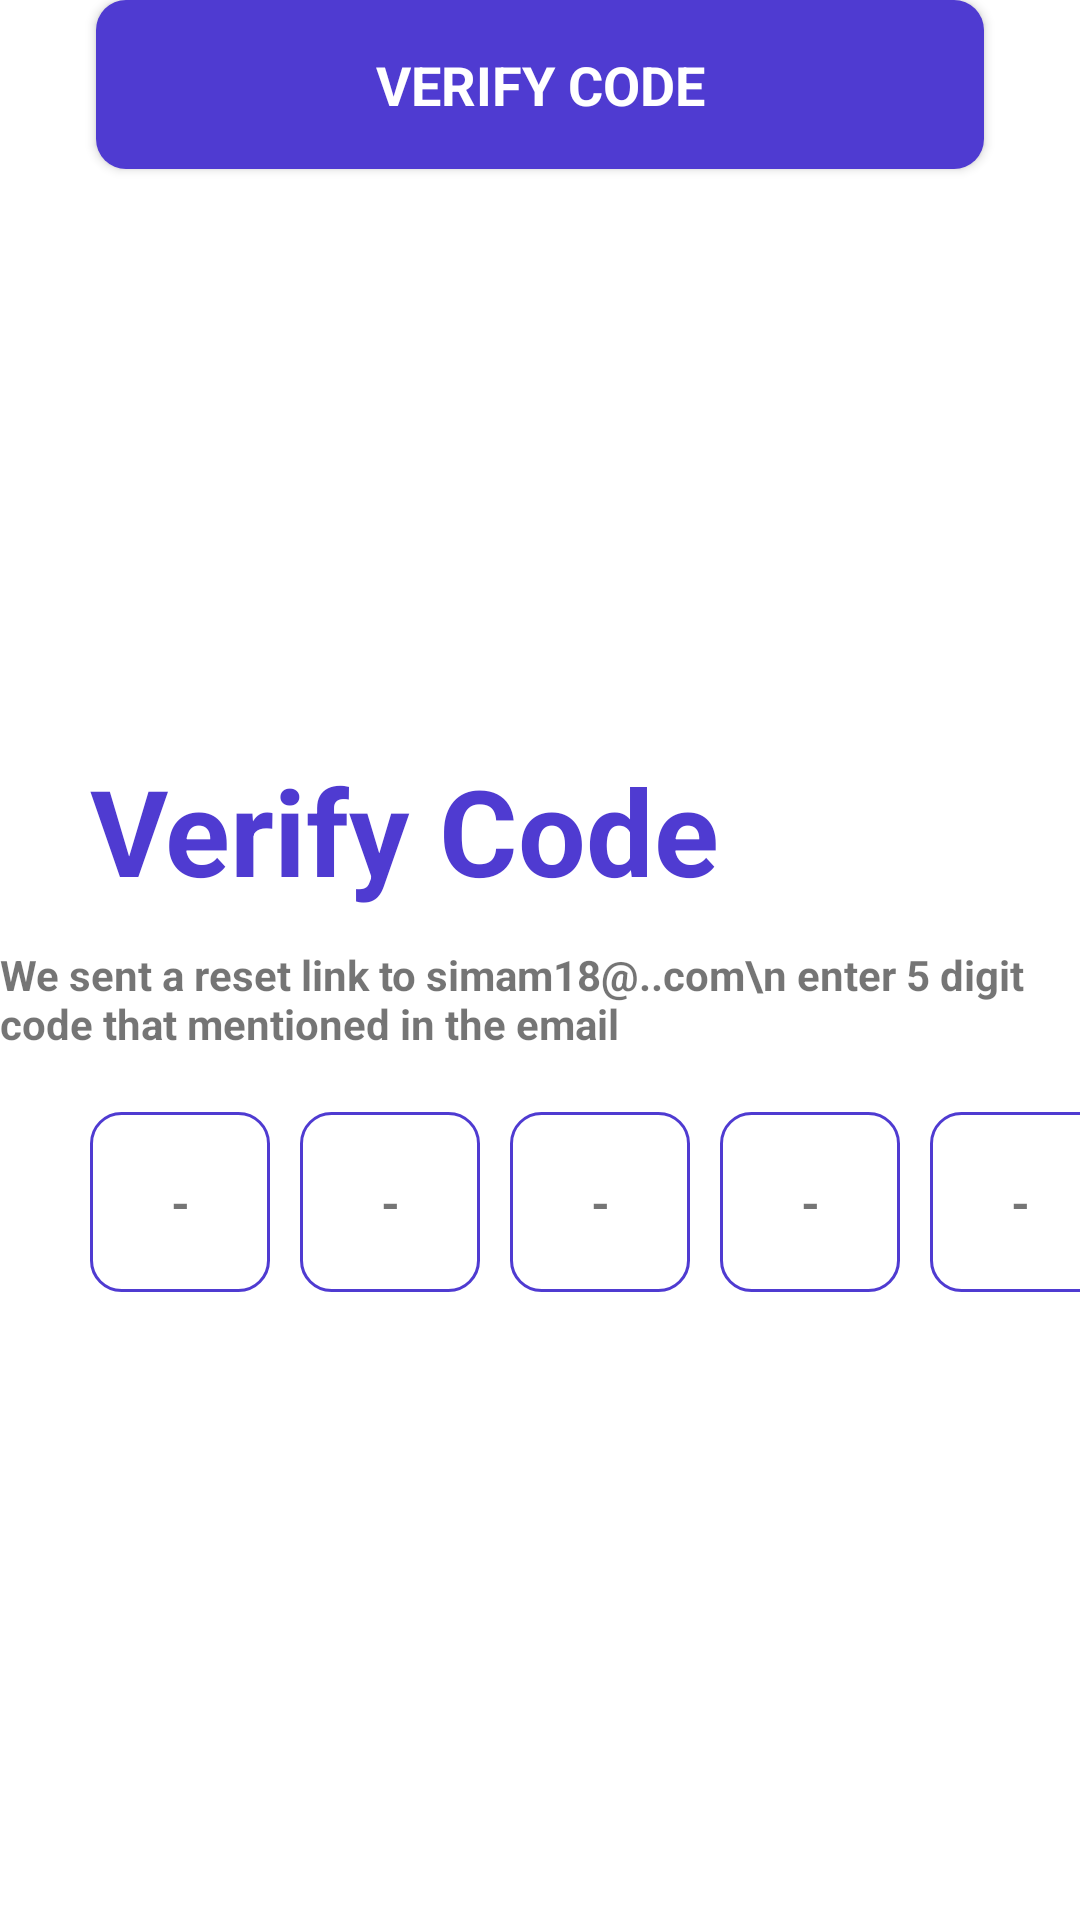

The Android layout XML behind this screen, and the referenced resources:
<!-- AndroidManifest.xml: application theme Theme.AIVehicleDamageApp -->
<!-- res/layout/activity_verify_code.xml -->
<?xml version="1.0" encoding="utf-8"?>
<androidx.constraintlayout.widget.ConstraintLayout xmlns:android="http://schemas.android.com/apk/res/android"
    xmlns:app="http://schemas.android.com/apk/res-auto"
    xmlns:tools="http://schemas.android.com/tools"
    android:layout_width="match_parent"
    android:layout_height="match_parent">

    <EditText
        android:id="@+id/editTextText9"
        android:layout_width="60dp"
        android:layout_height="60dp"
        android:layout_marginStart="240dp"
        android:layout_marginTop="20dp"
        android:background="@drawable/square_box"
        android:ems="10"
        android:inputType="text"
        app:layout_constraintStart_toStartOf="parent"
        app:layout_constraintTop_toBottomOf="@+id/textView7" />

    <EditText
        android:id="@+id/editTextText8"
        android:layout_width="60dp"
        android:layout_height="60dp"
        android:layout_marginStart="310dp"
        android:layout_marginTop="20dp"
        android:background="@drawable/square_box"
        android:ems="10"
        android:inputType="text"
        app:layout_constraintStart_toStartOf="parent"
        app:layout_constraintTop_toBottomOf="@+id/textView7" />

    <EditText
        android:id="@+id/editTextText4"
        android:layout_width="60dp"
        android:layout_height="60dp"
        android:layout_marginStart="170dp"
        android:layout_marginTop="20dp"
        android:background="@drawable/square_box"
        android:ems="10"
        android:inputType="text"
        app:layout_constraintStart_toStartOf="parent"
        app:layout_constraintTop_toBottomOf="@+id/textView7" />

    <ImageView
        android:id="@+id/imageView"
        android:layout_width="wrap_content"
        android:layout_height="250dp"
        android:scaleType="fitXY"
        app:layout_constraintEnd_toEndOf="parent"
        app:layout_constraintStart_toStartOf="parent"
        app:layout_constraintTop_toTopOf="parent"
        app:srcCompat="@drawable/top_background1" />

    <TextView
        android:id="@+id/textView"
        android:layout_width="wrap_content"
        android:layout_height="wrap_content"
        android:text="Verify Code"
        android:textSize="40sp"
        android:textColor="@color/Blue"
        android:layout_marginStart="30dp"
        android:textStyle="bold"
        app:layout_constraintStart_toStartOf="parent"
        app:layout_constraintTop_toBottomOf="@+id/imageView" />

    <androidx.appcompat.widget.AppCompatButton
        android:id="@+id/btn_verifyCode"
        style="@android:style/Widget.Button"
        android:layout_width="0dp"
        android:layout_height="wrap_content"
        android:layout_marginStart="32dp"
        android:layout_marginEnd="32dp"
        android:background="@drawable/blue_bg"
        android:padding="16dp"
        android:text="VERIFY CODE"
        android:textColor="@color/white"
        android:textSize="18dp"
        android:textStyle="bold"
        app:layout_constraintEnd_toEndOf="parent"
        app:layout_constraintHorizontal_bias="0.0"
        app:layout_constraintStart_toStartOf="parent"
        tools:layout_editor_absoluteY="468dp" />

    <TextView
        android:id="@+id/textView7"
        android:layout_width="wrap_content"
        android:layout_height="wrap_content"
        android:text="We sent a reset link to simam18@..com\n
enter 5 digit code that mentioned in the email"
        android:layout_marginTop="12dp"
        android:textStyle="bold"
        app:layout_constraintEnd_toEndOf="parent"
        app:layout_constraintHorizontal_bias="0.253"
        app:layout_constraintStart_toStartOf="parent"
        app:layout_constraintTop_toBottomOf="@+id/textView" />

    <EditText
        android:id="@+id/editTextText7"
        android:layout_width="60dp"
        android:layout_height="60dp"
        android:layout_marginStart="30dp"
        android:layout_marginTop="20dp"
        android:background="@drawable/square_box"
        android:ems="10"
        android:inputType="text"
        app:layout_constraintStart_toStartOf="parent"
        app:layout_constraintTop_toBottomOf="@+id/textView7" />

    <EditText
        android:id="@+id/editTextText6"
        android:layout_width="60dp"
        android:layout_height="60dp"
        android:layout_marginStart="100dp"
        android:layout_marginTop="20dp"
        android:background="@drawable/square_box"
        android:ems="10"
        android:inputType="text"
        app:layout_constraintStart_toStartOf="parent"
        app:layout_constraintTop_toBottomOf="@+id/textView7" />

    <TextView
        android:id="@+id/textView8"
        android:layout_width="wrap_content"
        android:layout_height="wrap_content"
        android:layout_marginStart="88dp"
        android:text="Haven’t got the email yet?"
        android:textStyle="bold"
        app:layout_constraintStart_toStartOf="parent"
        tools:layout_editor_absoluteY="536dp" />

    <TextView
        android:id="@+id/textView9"
        android:layout_width="wrap_content"
        android:layout_height="wrap_content"
        android:layout_marginEnd="81dp"
        android:text="Resend OTP"
        android:textColor="@color/Blue"
        android:textStyle="bold"
        app:layout_constraintEnd_toEndOf="parent"
        app:layout_constraintTop_toTopOf="@+id/textView8" />

    <TextView
        android:id="@+id/OTP_N1"
        android:layout_width="wrap_content"
        android:layout_height="wrap_content"
        android:text="-"
        android:textStyle="bold"
        android:textSize="16dp"
        app:layout_constraintBottom_toBottomOf="@+id/editTextText7"
        app:layout_constraintEnd_toEndOf="@+id/editTextText7"
        app:layout_constraintStart_toStartOf="@+id/editTextText7"
        app:layout_constraintTop_toTopOf="@+id/editTextText7" />

    <TextView
        android:id="@+id/OTP_N2"
        android:layout_width="wrap_content"
        android:layout_height="wrap_content"
        android:text="-"
        android:textSize="16dp"
        android:textStyle="bold"
        app:layout_constraintBottom_toBottomOf="@+id/editTextText6"
        app:layout_constraintEnd_toEndOf="@+id/editTextText6"
        app:layout_constraintStart_toStartOf="@+id/editTextText6"
        app:layout_constraintTop_toTopOf="@+id/editTextText6" />

    <TextView
        android:id="@+id/OTP_N3"
        android:layout_width="wrap_content"
        android:layout_height="wrap_content"
        android:text="-"
        android:textSize="16dp"
        android:textStyle="bold"
        app:layout_constraintBottom_toBottomOf="@+id/editTextText4"
        app:layout_constraintEnd_toEndOf="@+id/editTextText4"
        app:layout_constraintStart_toStartOf="@+id/editTextText4"
        app:layout_constraintTop_toTopOf="@+id/editTextText4" />

    <TextView
        android:id="@+id/OTP_N4"
        android:layout_width="wrap_content"
        android:layout_height="wrap_content"
        android:text="-"
        android:textStyle="bold"
        android:textSize="16dp"
        app:layout_constraintBottom_toBottomOf="@+id/editTextText9"
        app:layout_constraintEnd_toEndOf="@+id/editTextText9"
        app:layout_constraintStart_toStartOf="@+id/editTextText9"
        app:layout_constraintTop_toTopOf="@+id/editTextText9" />

    <TextView
        android:id="@+id/OTP_N5"
        android:layout_width="wrap_content"
        android:layout_height="wrap_content"
        android:text="-"
        android:textSize="16dp"
        android:textStyle="bold"
        app:layout_constraintBottom_toBottomOf="@+id/editTextText8"
        app:layout_constraintEnd_toEndOf="@+id/editTextText8"
        app:layout_constraintStart_toStartOf="@+id/editTextText8"
        app:layout_constraintTop_toTopOf="@+id/editTextText8" />


</androidx.constraintlayout.widget.ConstraintLayout>
<!-- resources referenced by this layout -->
<resources>
  <color name="Blue">#4F3BD1</color>
  <color name="white">#FFFFFFFF</color>
  <!-- drawable blue_bg (drawable) -->
  <?xml version="1.0" encoding="utf-8"?>
  <selector xmlns:android="http://schemas.android.com/apk/res/android">
      <item>
          <shape android:shape="rectangle">
              <solid android:color="@color/Blue"/>
              <corners android:radius="10dp"/>
          </shape>
      </item>
  </selector>
  <!-- drawable square_box (drawable) -->
  <?xml version="1.0" encoding="utf-8"?>
  <shape android:shape="rectangle" xmlns:android="http://schemas.android.com/apk/res/android">
      <stroke android:color="#4F3BD1"
          android:width="1dp"/>
      <corners android:radius="10dp"/>
  </shape>
  <style name="Theme.AIVehicleDamageApp" parent="Base.Theme.AIVehicleDamageApp" />
  <style name="Base.Theme.AIVehicleDamageApp" parent="Theme.MaterialComponents.DayNight.NoActionBar">
          
          
      </style>
</resources>
